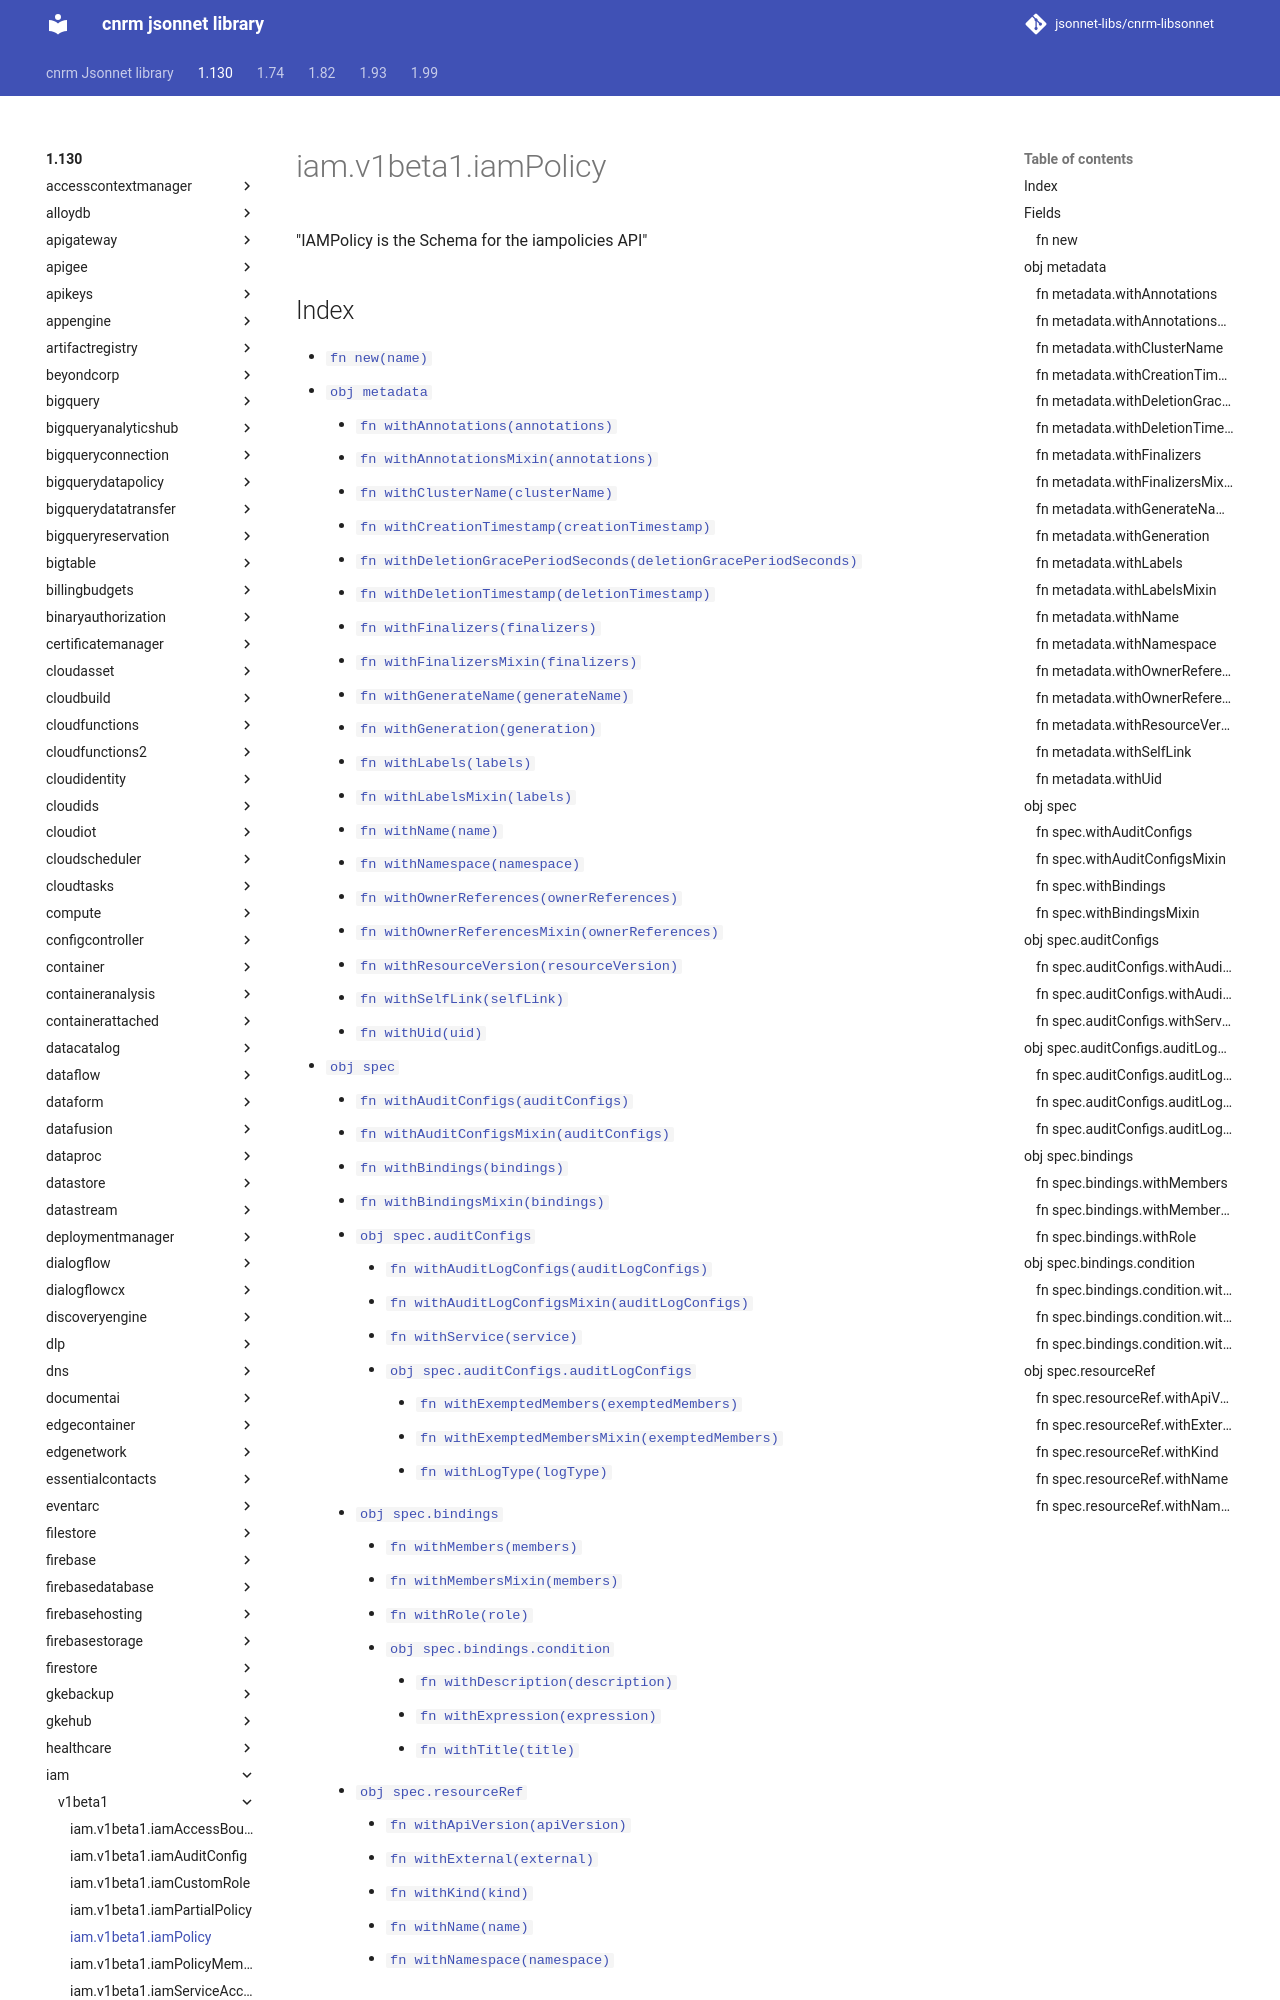

repository: jsonnet-libs/cnrm-libsonnet · page: 1.130/iam/v1beta1/iamPolicy/index.html · generator: mkdocs

---
permalink: /1.130/iam/v1beta1/iamPolicy/
---

# iam.v1beta1.iamPolicy

"IAMPolicy is the Schema for the iampolicies API"

## Index

* [`fn new(name)`](#fn-new)
* [`obj metadata`](#obj-metadata)
  * [`fn withAnnotations(annotations)`](#fn-metadatawithannotations)
  * [`fn withAnnotationsMixin(annotations)`](#fn-metadatawithannotationsmixin)
  * [`fn withClusterName(clusterName)`](#fn-metadatawithclustername)
  * [`fn withCreationTimestamp(creationTimestamp)`](#fn-metadatawithcreationtimestamp)
  * [`fn withDeletionGracePeriodSeconds(deletionGracePeriodSeconds)`](#fn-metadatawithdeletiongraceperiodseconds)
  * [`fn withDeletionTimestamp(deletionTimestamp)`](#fn-metadatawithdeletiontimestamp)
  * [`fn withFinalizers(finalizers)`](#fn-metadatawithfinalizers)
  * [`fn withFinalizersMixin(finalizers)`](#fn-metadatawithfinalizersmixin)
  * [`fn withGenerateName(generateName)`](#fn-metadatawithgeneratename)
  * [`fn withGeneration(generation)`](#fn-metadatawithgeneration)
  * [`fn withLabels(labels)`](#fn-metadatawithlabels)
  * [`fn withLabelsMixin(labels)`](#fn-metadatawithlabelsmixin)
  * [`fn withName(name)`](#fn-metadatawithname)
  * [`fn withNamespace(namespace)`](#fn-metadatawithnamespace)
  * [`fn withOwnerReferences(ownerReferences)`](#fn-metadatawithownerreferences)
  * [`fn withOwnerReferencesMixin(ownerReferences)`](#fn-metadatawithownerreferencesmixin)
  * [`fn withResourceVersion(resourceVersion)`](#fn-metadatawithresourceversion)
  * [`fn withSelfLink(selfLink)`](#fn-metadatawithselflink)
  * [`fn withUid(uid)`](#fn-metadatawithuid)
* [`obj spec`](#obj-spec)
  * [`fn withAuditConfigs(auditConfigs)`](#fn-specwithauditconfigs)
  * [`fn withAuditConfigsMixin(auditConfigs)`](#fn-specwithauditconfigsmixin)
  * [`fn withBindings(bindings)`](#fn-specwithbindings)
  * [`fn withBindingsMixin(bindings)`](#fn-specwithbindingsmixin)
  * [`obj spec.auditConfigs`](#obj-specauditconfigs)
    * [`fn withAuditLogConfigs(auditLogConfigs)`](#fn-specauditconfigswithauditlogconfigs)
    * [`fn withAuditLogConfigsMixin(auditLogConfigs)`](#fn-specauditconfigswithauditlogconfigsmixin)
    * [`fn withService(service)`](#fn-specauditconfigswithservice)
    * [`obj spec.auditConfigs.auditLogConfigs`](#obj-specauditconfigsauditlogconfigs)
      * [`fn withExemptedMembers(exemptedMembers)`](#fn-specauditconfigsauditlogconfigswithexemptedmembers)
      * [`fn withExemptedMembersMixin(exemptedMembers)`](#fn-specauditconfigsauditlogconfigswithexemptedmembersmixin)
      * [`fn withLogType(logType)`](#fn-specauditconfigsauditlogconfigswithlogtype)
  * [`obj spec.bindings`](#obj-specbindings)
    * [`fn withMembers(members)`](#fn-specbindingswithmembers)
    * [`fn withMembersMixin(members)`](#fn-specbindingswithmembersmixin)
    * [`fn withRole(role)`](#fn-specbindingswithrole)
    * [`obj spec.bindings.condition`](#obj-specbindingscondition)
      * [`fn withDescription(description)`](#fn-specbindingsconditionwithdescription)
      * [`fn withExpression(expression)`](#fn-specbindingsconditionwithexpression)
      * [`fn withTitle(title)`](#fn-specbindingsconditionwithtitle)
  * [`obj spec.resourceRef`](#obj-specreso
